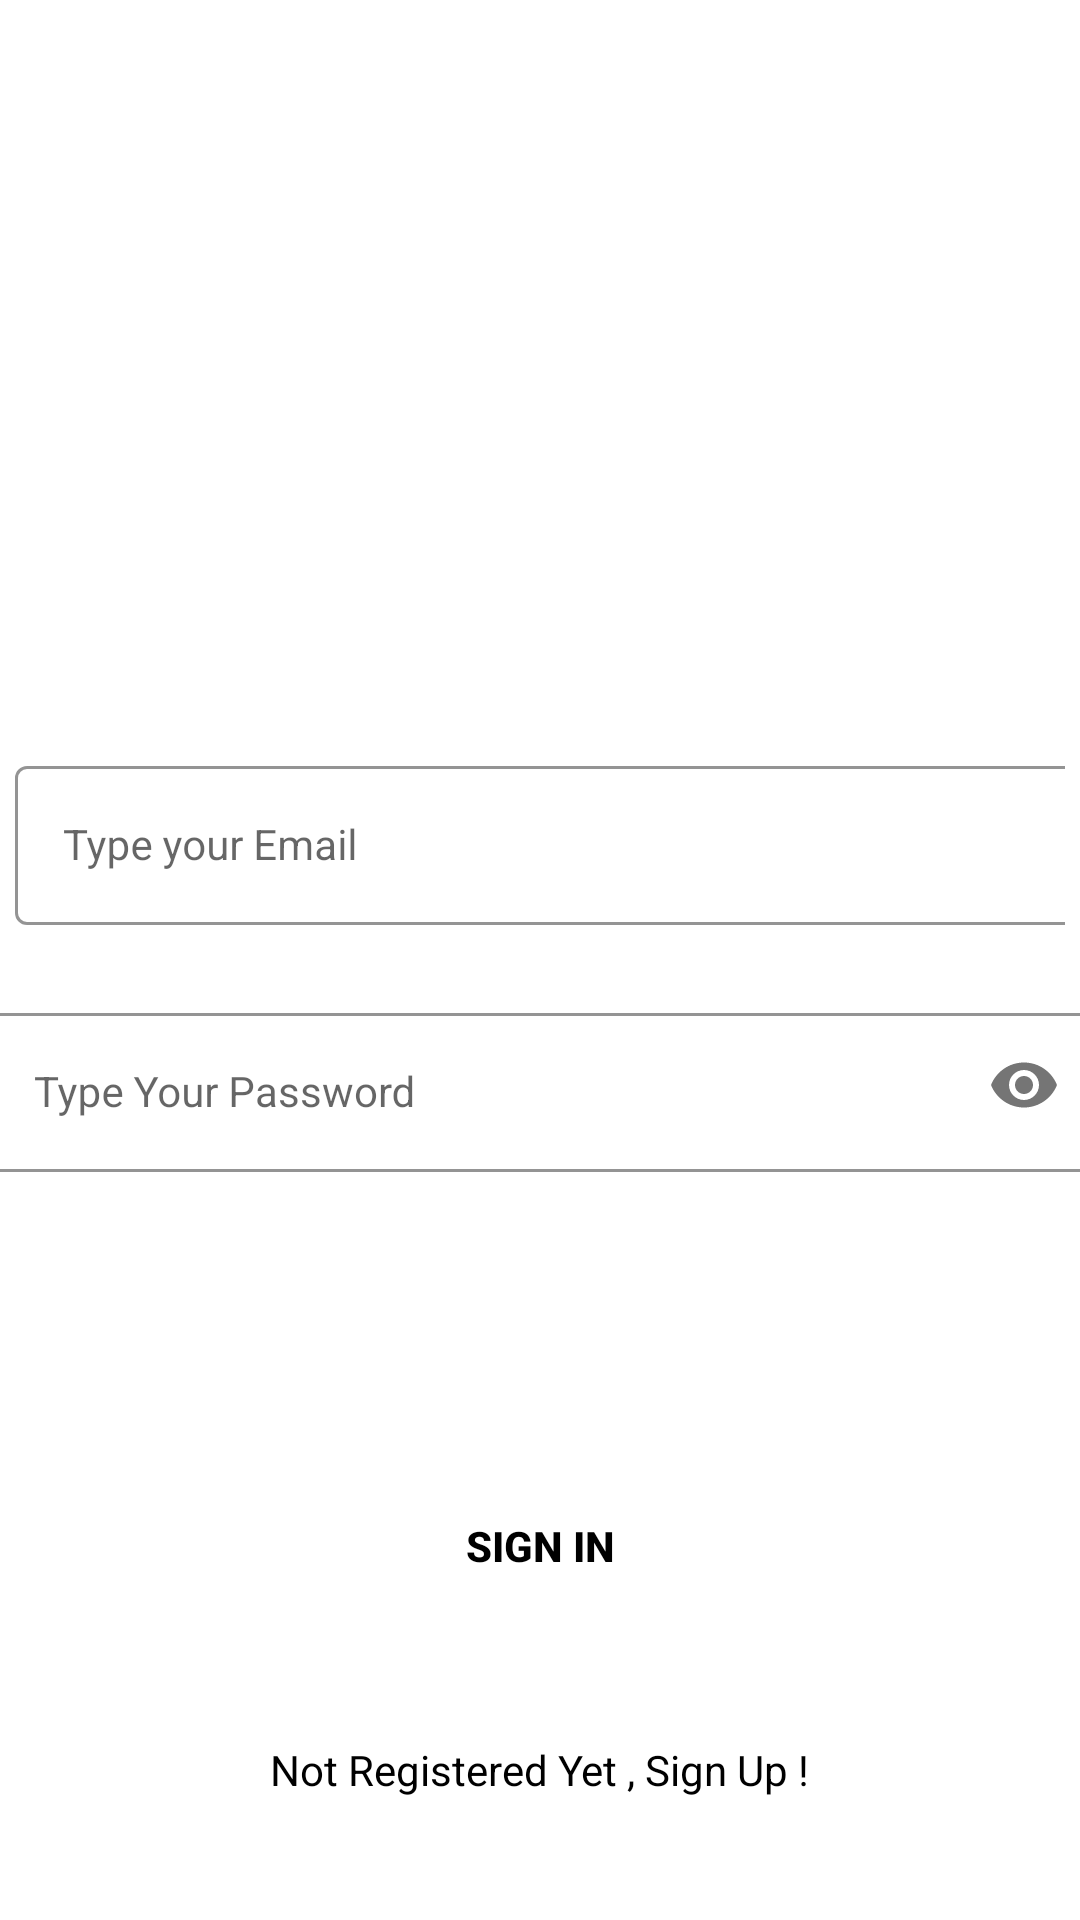

Android layout source for this screen:
<!-- AndroidManifest.xml: application theme Theme.CycleApp -->
<!-- res/layout/activity_sign_in.xml -->
<?xml version="1.0" encoding="utf-8"?>
<androidx.constraintlayout.widget.ConstraintLayout xmlns:android="http://schemas.android.com/apk/res/android"
    xmlns:app="http://schemas.android.com/apk/res-auto"
    xmlns:tools="http://schemas.android.com/tools"
    android:layout_width="match_parent"
    android:layout_height="match_parent"
    android:background="@drawable/signin_screen"
    tools:context=".SignInActivity">


    <com.google.android.material.textfield.TextInputLayout
        android:id="@+id/emailLayout"
        style="@style/LoginTextInputOuterFieldStyle"
        android:layout_width="350dp"
        android:layout_height="wrap_content"
        android:layout_marginHorizontal="16dp"
        android:layout_marginTop="250dp"
        app:boxStrokeColor="@color/yellow"
        app:hintTextColor="@color/yellow"
        app:layout_constraintEnd_toEndOf="parent"
        app:layout_constraintHorizontal_bias="0.5"
        app:layout_constraintStart_toStartOf="parent"
        app:layout_constraintTop_toTopOf="parent">

        <com.google.android.material.textfield.TextInputEditText
            android:id="@+id/emailEt"
            style="@style/LoginTextInputInnerFieldStyle"
            android:layout_width="380dp"
            android:layout_height="wrap_content"
            android:hint="@string/type_your_email"
            android:inputType="textEmailAddress" />
    </com.google.android.material.textfield.TextInputLayout>

    <com.google.android.material.textfield.TextInputLayout
        android:id="@+id/passwordLayout"
        style="@style/LoginTextInputOuterFieldStyle"
        android:layout_width="370dp"
        android:layout_height="wrap_content"
        android:layout_marginHorizontal="16dp"
        android:layout_marginTop="24dp"
        app:boxStrokeColor="@color/yellow"
        app:hintTextColor="@color/yellow"
        app:layout_constraintEnd_toEndOf="parent"
        app:layout_constraintHorizontal_bias="0.5"
        app:layout_constraintStart_toStartOf="parent"
        app:layout_constraintTop_toBottomOf="@id/emailLayout"
        app:passwordToggleEnabled="true">

        <com.google.android.material.textfield.TextInputEditText
            android:id="@+id/passET"
            style="@style/LoginTextInputInnerFieldStyle"
            android:layout_width="370dp"
            android:layout_height="wrap_content"
            android:hint="@string/type_your_password"
            android:inputType="textPassword" />
    </com.google.android.material.textfield.TextInputLayout>

    <androidx.appcompat.widget.AppCompatButton
        android:id="@+id/button"
        android:layout_width="300dp"
        android:layout_height="wrap_content"
        android:layout_marginHorizontal="16dp"
        android:background="@color/yellow"
        android:text="@string/sign_in"
        android:textColor="@color/black"
        android:textStyle="bold"
        app:layout_constraintBottom_toBottomOf="parent"
        app:layout_constraintEnd_toEndOf="parent"
        app:layout_constraintHorizontal_bias="0.5"
        app:layout_constraintStart_toStartOf="parent"
        app:layout_constraintTop_toBottomOf="@+id/passwordLayout" />

    <TextView
        android:id="@+id/textView"
        android:layout_width="wrap_content"
        android:layout_height="wrap_content"
        android:textColor="@color/black"
        android:text="@string/not_registered_yet_sign_up"
        app:layout_constraintBottom_toBottomOf="parent"
        app:layout_constraintEnd_toEndOf="parent"
        app:layout_constraintHorizontal_bias="0.5"
        app:layout_constraintStart_toStartOf="parent"
        app:layout_constraintTop_toBottomOf="@+id/button" />

</androidx.constraintlayout.widget.ConstraintLayout>
<!-- resources referenced by this layout -->
<resources>
  <string name="not_registered_yet_sign_up">Not Registered Yet , Sign Up !</string>
  <string name="sign_in">Sign In</string>
  <string name="type_your_email">Type your Email</string>
  <string name="type_your_password">Type Your Password</string>
  <style name="LoginTextInputInnerFieldStyle" parent="Widget.MaterialComponents.TextInputLayout.OutlinedBox">
          <item name="android:layout_width">match_parent</item>
          <item name="android:layout_height">wrap_content</item>
          <item name="android:textColor">@color/black</item>
          <item name="android:textColorHint">@color/black</item>
          <item name="android:maxLines">1</item>
          <item name="android:textSize">14sp</item>
          <item name="android:singleLine">true</item>
      </style>
  <style name="LoginTextInputOuterFieldStyle" parent="Widget.MaterialComponents.TextInputLayout.OutlinedBox">
          <item name="android:layout_width">match_parent</item>
          <item name="android:layout_height">wrap_content</item>
          <item name="android:layout_marginTop">15dp</item>
          <item name="android:layout_marginBottom">15dp</item>
      </style>
  <style name="Theme.CycleApp" parent="Theme.MaterialComponents.DayNight.NoActionBar">
          
          <item name="colorPrimary">@color/purple_500</item>
          <item name="colorPrimaryVariant">@color/purple_700</item>
          <item name="colorOnPrimary">@color/white</item>
          
          <item name="colorSecondary">@color/teal_200</item>
          <item name="colorSecondaryVariant">@color/teal_700</item>
          <item name="colorOnSecondary">@color/black</item>
          
          <item name="android:statusBarColor" tools:targetApi="l">@color/yellow</item>
          
      </style>
  <!-- not gathered from this repository: default colours our renderer supplied (Android Studio template values) -->
  <color name="purple_500">#FF6200EE</color>
  <color name="purple_700">#FF3700B3</color>
  <color name="teal_200">#FF03DAC5</color>
  <color name="teal_700">#FF018786</color>
  <color name="black">#FF000000</color>
  <color name="white">#FFFFFFFF</color>
</resources>
